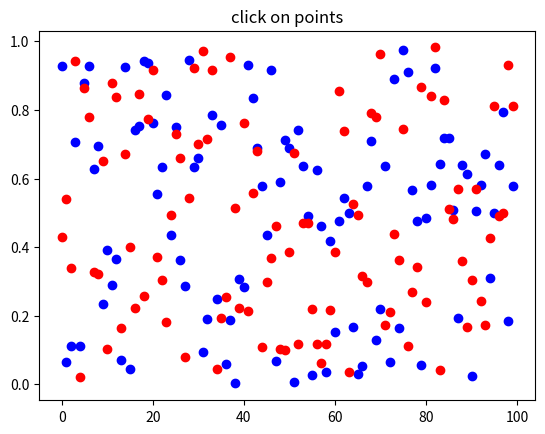

Reproduce this figure in Python.
import numpy as np
import matplotlib.pyplot as plt

fig = plt.figure()
ax = fig.add_subplot(111)
ax.set_title('click on points')

line1, = ax.plot(np.random.rand(100), 'bo', picker=5)  # 5 points tolerance
line2, = ax.plot(np.random.rand(100), 'ro', picker=5)  # 5 points tolerance
print(line1)
print(line2)

def onpick(event):
    thisline = event.artist
    xdata = thisline.get_xdata()
    ydata = thisline.get_ydata()
    ind = event.ind
    print(thisline)
    print('onpick points:', zip(xdata[ind], ydata[ind]))

fig.canvas.mpl_connect('pick_event', onpick)
plt.show()
